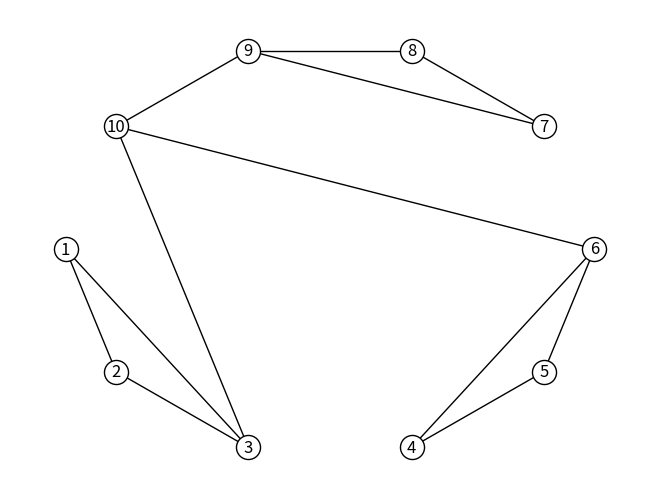
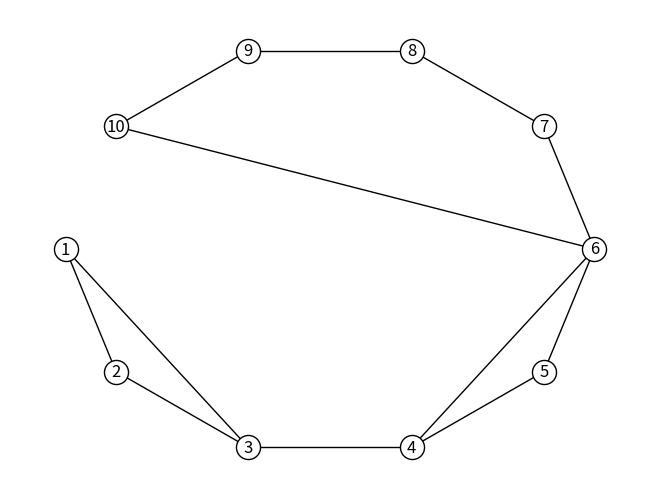

Source code (Python) for these figures, in order:
import networkx as nx
import networkx.algorithms.community as nx_comm
import matplotlib.pyplot as plt

g = [nx.Graph(), nx.Graph()]

g[0].add_edges_from(
    [
        [1, 2],
        [2, 3],
        [3, 1],
        [4, 5],
        [5, 6],
        [6, 4],
        [7, 8],
        [8, 9],
        [9, 7],
        [3, 10],
        [6, 10],
        [9, 10],
    ]
)

g[1].add_edges_from(
    [
        [1, 2],
        [2, 3],
        [3, 1],
        [3, 4],
        [4, 5],
        [5, 6],
        [6, 4],
        [6, 7],
        [7, 8],
        [8, 9],
        [9, 10],
        [10, 6],
    ]
)

c = [
    [[1, 2, 3], [4, 5, 6, 10], [7, 8, 9]],
    [[1, 2, 3], [4, 5, 6], [7, 8, 9, 10]],
]

options = {
    "node_color": "white",
    "edgecolors": "black",
    "with_labels": True,
}
for i in range(len(g)):
    nx.draw_shell(g[i], **options)
    plt.savefig(f"2021_068_{i}.png")
    plt.close()
    print(f"m(g({i+1})) = {nx_comm.modularity(g[i], c[i])}")
